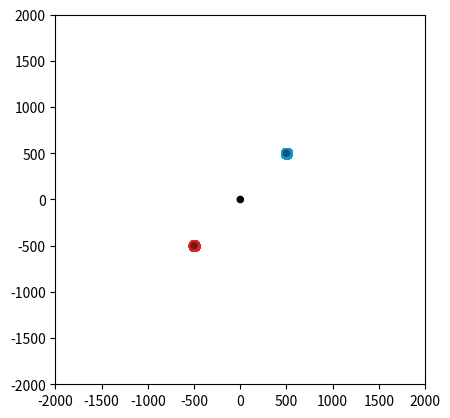

The script that saved this image:
from matplotlib import pyplot as plt
import random
import numpy as np
from matplotlib.animation import FuncAnimation
import math

speed = 1/50 # 1/50, How far each particle will go per update
accuracy = 0.99 # 0.97, How reliably each particle will move in the right direction
energy_loss = 0.0005 # 0.005, How fast the velocity decreases
show_centers = True # False, Show centers of each group

point_num = 10000

fig, ax = plt.subplots()

bx=[]
by=[]
bsize = 100
bcenter = (500, 500)
rx=[]
ry=[]
rsize = 100
rcenter = (-500, -500)

for _ in range(point_num):
    _bx = random.uniform(bcenter[0]-bsize/2, bcenter[0]+bsize/2)
    _by = random.uniform(bcenter[1]-bsize/2, bcenter[1]+bsize/2)
    while (_bx-bcenter[0])**2 + (_by-bcenter[1])**2 > (bsize/2)**2:
        _bx = random.uniform(bcenter[0] - bsize / 2, bcenter[0] + bsize / 2)
        _by = random.uniform(bcenter[1] - bsize / 2, bcenter[1] + bsize / 2)
    bx.append([_bx, 0])
    by.append([_by, 0])
    _rx = random.uniform(rcenter[0]-rsize/2, rcenter[0]+rsize/2)
    _ry = random.uniform(rcenter[1]-rsize/2, rcenter[1]+rsize/2)
    while (_rx-rcenter[0])**2 + (_ry-rcenter[1])**2 > (rsize/2)**2:
        _rx = random.uniform(rcenter[0] - rsize / 2, rcenter[0] + rsize / 2)
        _ry = random.uniform(rcenter[1] - rsize / 2, rcenter[1] + rsize / 2)
    rx.append([_rx, 0])
    ry.append([_ry, 0])

bxavg = sum([i[0] for i in bx]) / len(bx)
byavg = sum([i[0] for i in by]) / len(by)
rxavg = sum([i[0] for i in rx]) / len(rx)
ryavg = sum([i[0] for i in ry]) / len(ry)

xavg = (bxavg + rxavg) / 2
yavg = (byavg + ryavg) / 2

# Set initial velocity (this causes them to orbit each other, set all to 0 for a linear collision)
for i in range(point_num):
    bx[i][1] = -3000
    by[i][1] =  3000
    rx[i][1] =  3000
    ry[i][1] = -3000

plt.xlim(-2000, 2000)
plt.ylim(-2000, 2000)
ax.set_aspect(1.0/ax.get_data_ratio())

blue = ax.scatter([i[0] for i in bx], [i[0] for i in by], s=1, color='#1495cc')
red = ax.scatter([i[0] for i in rx], [i[0] for i in ry], s=1, color='#d62728')
if show_centers:
    center = ax.scatter([xavg, bxavg, rxavg], [yavg, byavg, ryavg], s=20, c=['#000000', '#0d5370', '#7a1515'])
    plot = [blue, red, center]
else:
    plot = [blue, red]

def init():
    blue.set_offsets([])
    red.set_offsets([])
    if show_centers: center.set_offsets([])

    return plot

def update(iteration):
    rxavg = sum([i[0] for i in rx]) / len(rx)
    ryavg = sum([i[0] for i in ry]) / len(ry)
    for i in range(point_num):
        move_dist = random.uniform(-(1-accuracy), 1)
        bxmove = move_dist * random.uniform(0, 1) * speed * bx[i][1]
        bymove = move_dist * random.uniform(0, 1) * speed * by[i][1]
        bx[i][0] += bxmove
        by[i][0] += bymove
    blue.set_offsets(np.c_[[i[0] for i in bx], [i[0] for i in by]])

    bxavg = sum([i[0] for i in bx]) / len(bx)
    byavg = sum([i[0] for i in by]) / len(by)
    for i in range(point_num):
        move_dist = random.uniform(-(1-accuracy), 1)
        rxmove = move_dist * random.uniform(0, 1) * speed * rx[i][1]
        rymove = move_dist * random.uniform(0, 1) * speed * ry[i][1]
        rx[i][0] += rxmove
        ry[i][0] += rymove
    red.set_offsets(np.c_[[i[0] for i in rx], [i[0] for i in ry]])

    xavg = (bxavg + rxavg) / 2
    yavg = (byavg + ryavg) / 2
    if show_centers: center.set_offsets(np.c_[[xavg, bxavg, rxavg], [yavg, byavg, ryavg]])

    for i in range(point_num):
        bx[i][1] = bx[i][1]/(1 + energy_loss) + (rxavg - bx[i][0])
        by[i][1] = by[i][1]/(1 + energy_loss) + (ryavg - by[i][0])
        rx[i][1] = rx[i][1]/(1 + energy_loss) + (bxavg - rx[i][0])
        ry[i][1] = ry[i][1]/(1 + energy_loss) + (byavg - ry[i][0])

    # Auto scaling
    # bound = max([yavg + abs(i[0]) for i in by] + [yavg + abs(i[0]) for i in ry] + [xavg + abs(i[0]) for i in bx] + [xavg + abs(i[0]) for i in rx])
    # ax.set_xlim(-1 * bound + xavg, bound + xavg)
    # ax.set_ylim(-1 * bound + yavg, bound + yavg)
    return plot

anim = FuncAnimation(fig, update, init_func=init, interval=1, blit=False)

plt.show()
